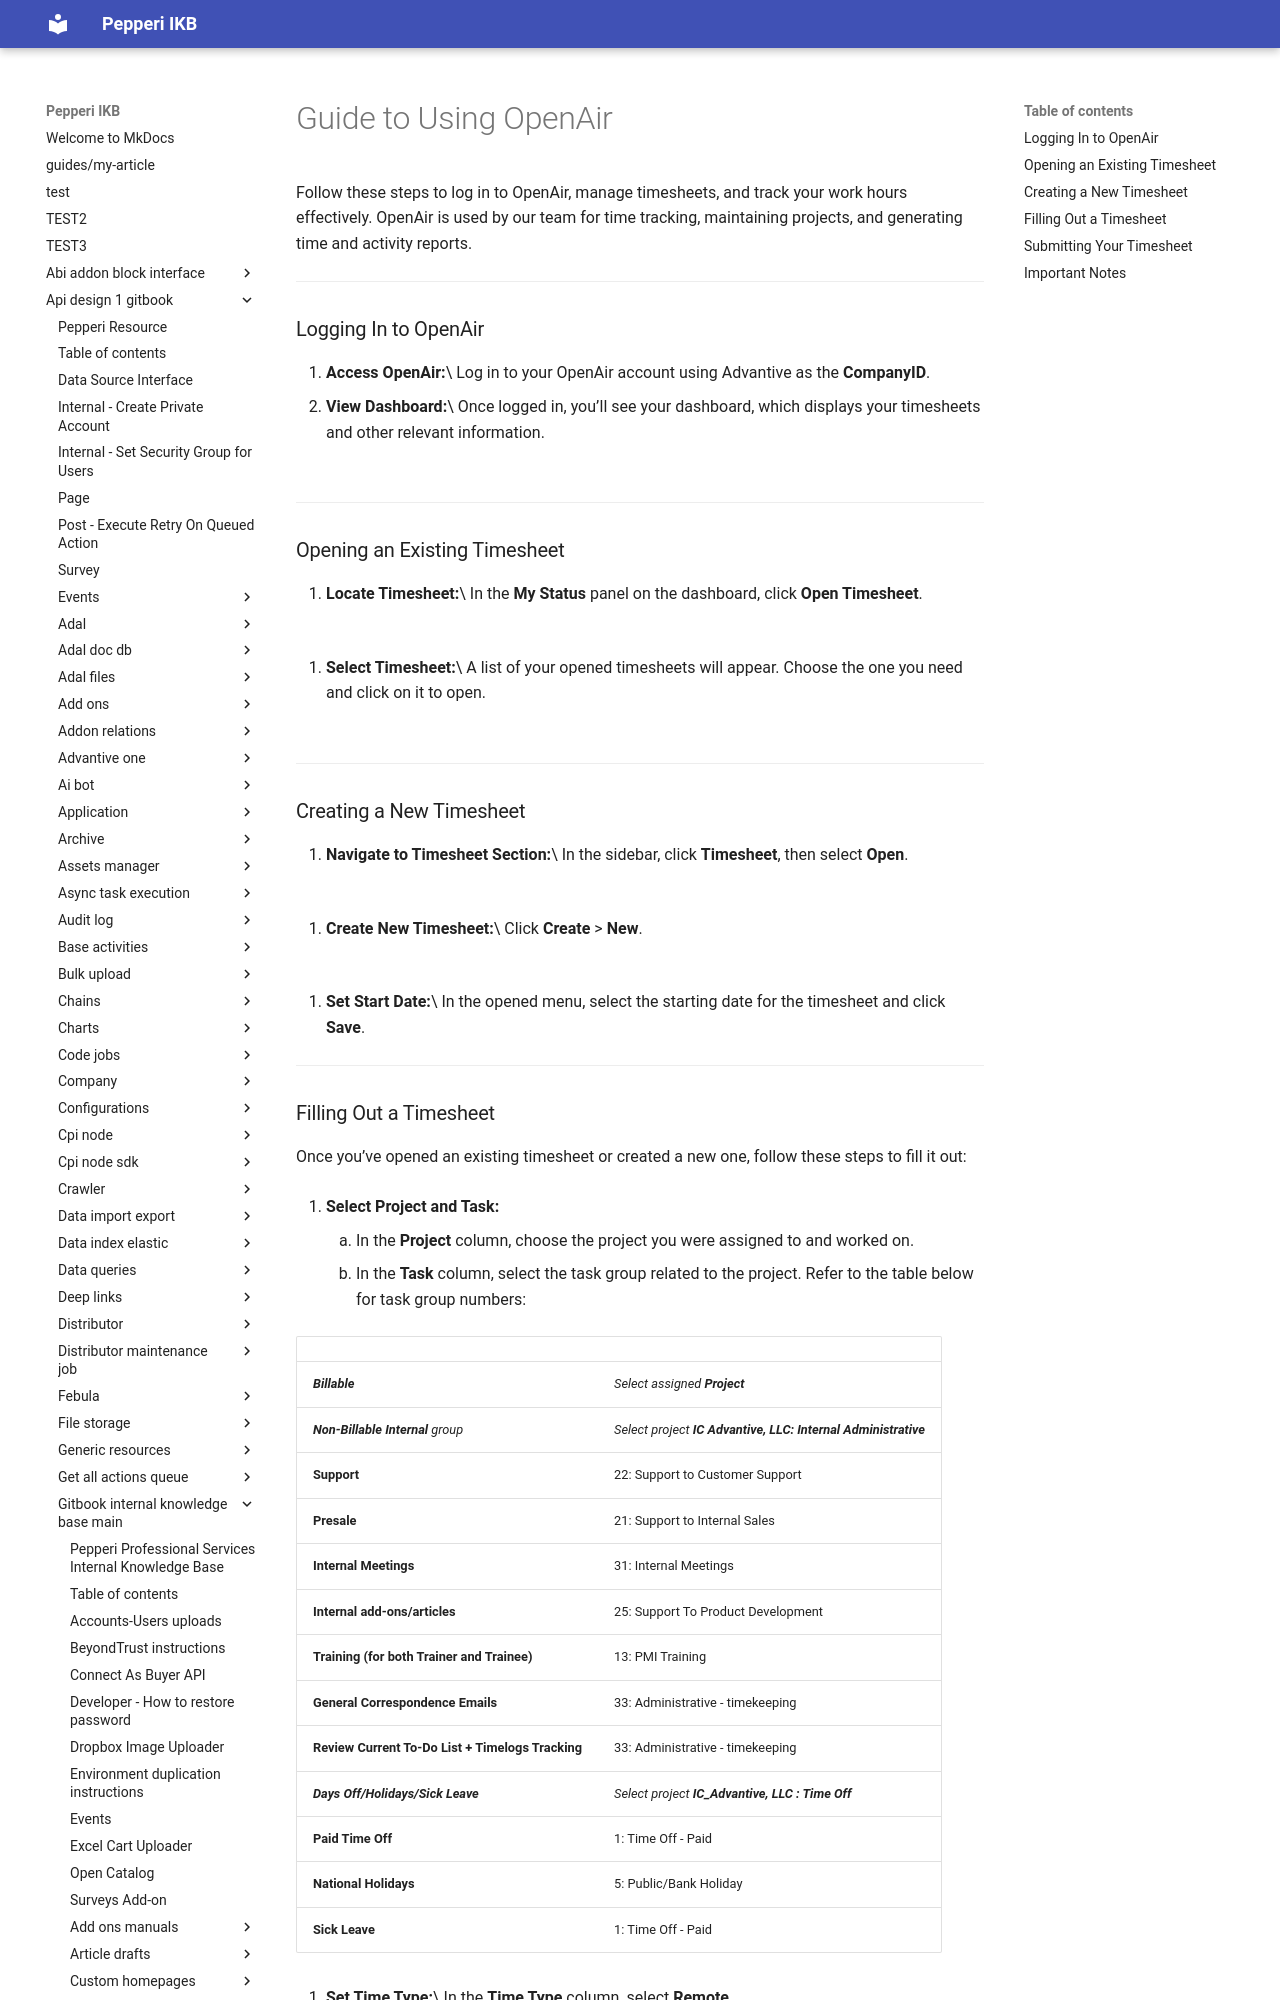

repository: AlinaSergeeva6/pepepri-docs · page: api-design-1-gitbook/gitbook-internal-knowledge-base-main/ps-introduction/guide-to-using-openair/index.html · generator: mkdocs

# Guide to Using OpenAir

Follow these steps to log in to OpenAir, manage timesheets, and track your work hours effectively. OpenAir is used by our team for time tracking, maintaining projects, and generating time and activity reports.

***

### Logging In to OpenAir

1. **Access OpenAir:**\
   Log in to your OpenAir account using Advantive as the **CompanyID**.
2. **View Dashboard:**\
   Once logged in, you’ll see your dashboard, which displays your timesheets and other relevant information.

<figure><img src="../../.gitbook/assets/image (728).png" alt="" width="563"><figcaption></figcaption></figure>

***

### Opening an Existing Timesheet

1. **Locate Timesheet:**\
   In the **My Status** panel on the dashboard, click **Open Timesheet**.

<figure><img src="../../.gitbook/assets/image (730).png" alt="" width="254"><figcaption></figcaption></figure>

2. **Select Timesheet:**\
   A list of your opened timesheets will appear. Choose the one you need and click on it to open.

<figure><img src="../../.gitbook/assets/image (732).png" alt="" width="563"><figcaption></figcaption></figure>

***

### Creating a New Timesheet

1. **Navigate to Timesheet Section:**\
   In the sidebar, click **Timesheet**, then select **Open**.

<figure><img src="../../.gitbook/assets/image (733).png" alt="" width="348"><figcaption></figcaption></figure>

2. **Create New Timesheet:**\
   Click **Create** > **New**.

<figure><img src="../../.gitbook/assets/image (734).png" alt="" width="343"><figcaption></figcaption></figure>

3. **Set Start Date:**\
   In the opened menu, select the starting date for the timesheet and click **Save**.

***
